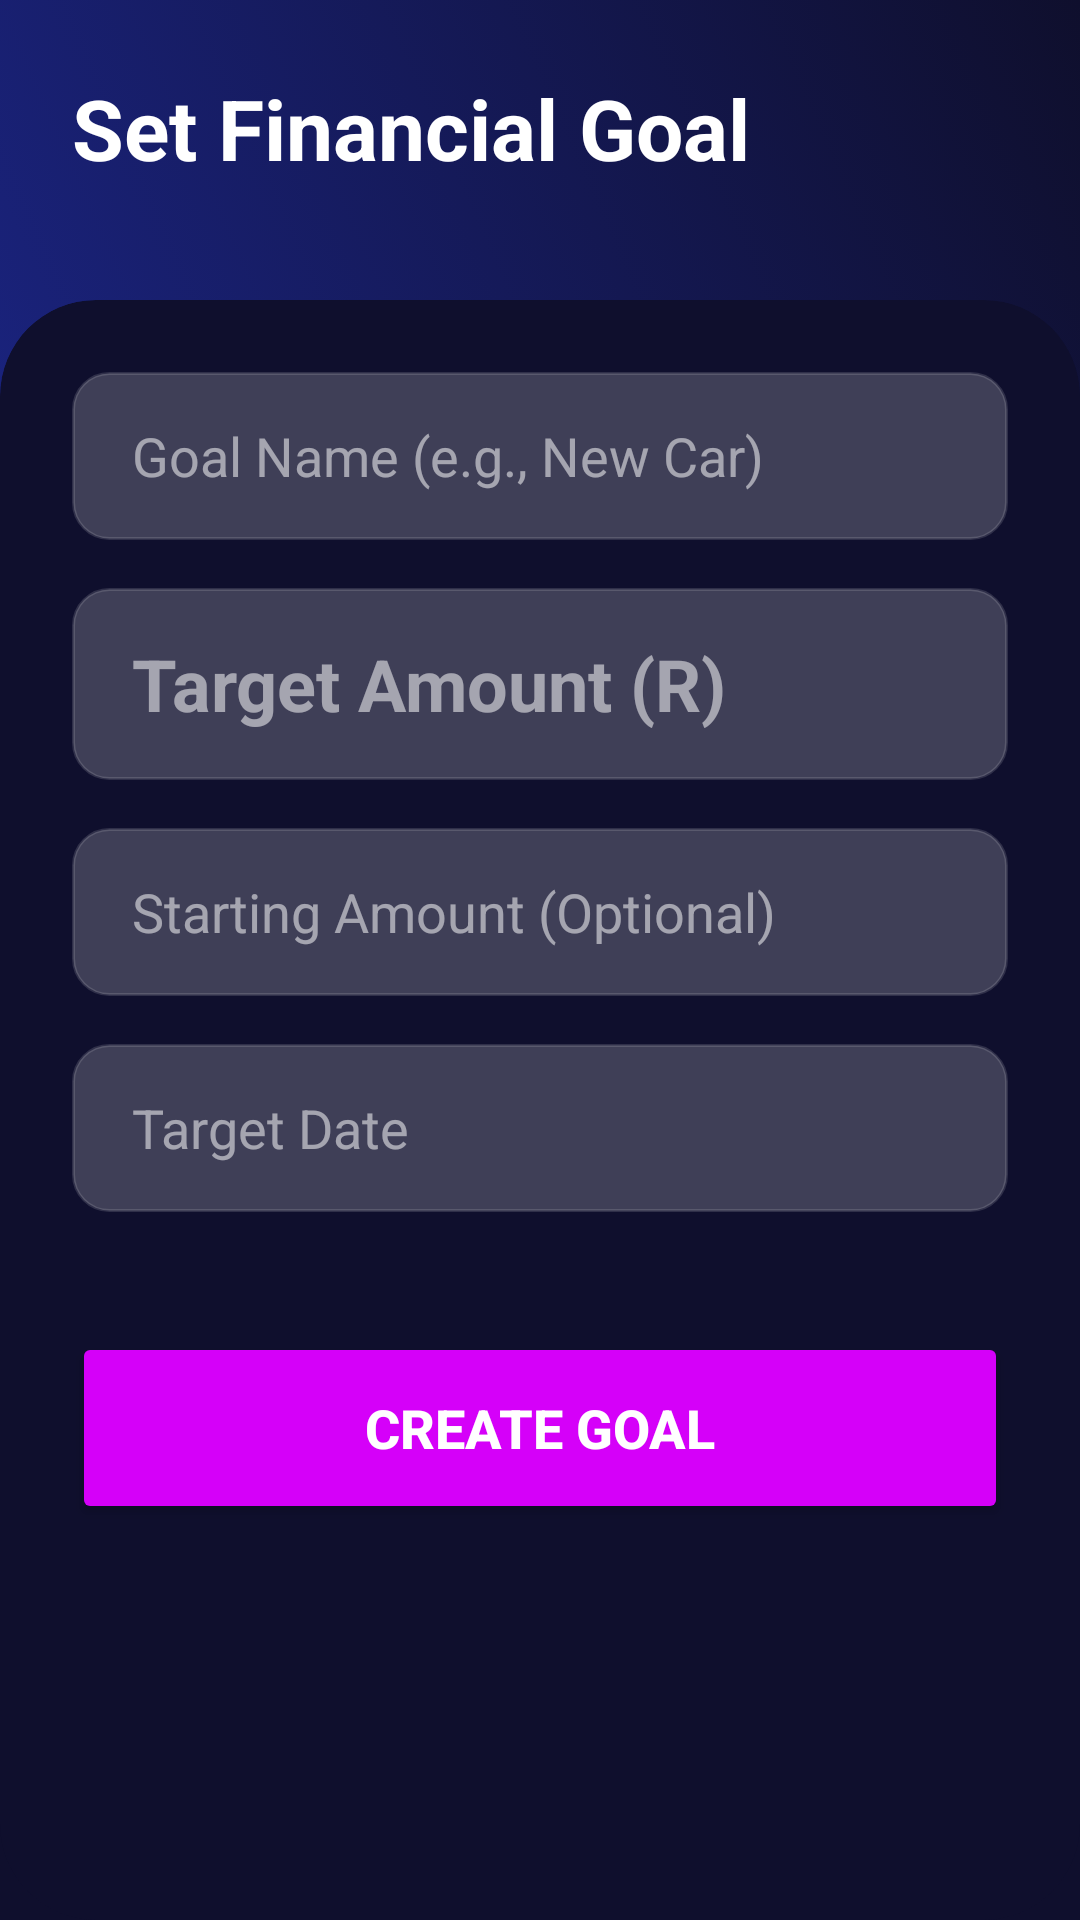

Produce the Android XML layout that renders to this screen, including the resource entries it uses.
<!-- AndroidManifest.xml: application theme Theme.Budget_App -->
<!-- res/layout/activity_creategoal.xml -->
<?xml version="1.0" encoding="utf-8"?>
<androidx.constraintlayout.widget.ConstraintLayout xmlns:android="http://schemas.android.com/apk/res/android"
    xmlns:app="http://schemas.android.com/apk/res-auto"
    xmlns:tools="http://schemas.android.com/tools"
    android:layout_width="match_parent"
    android:layout_height="match_parent"
    android:background="@color/dark_bg"
    tools:context=".activity_creategoal">

    <View
        android:layout_width="match_parent"
        android:layout_height="160dp"
        android:background="@drawable/animated_gradient_bg"
        app:layout_constraintTop_toTopOf="parent" />

    <TextView
        android:id="@+id/tvTitle"
        android:layout_width="wrap_content"
        android:layout_height="wrap_content"
        android:layout_margin="24dp"
        android:text="Set Financial Goal"
        android:textColor="@color/white"
        android:textSize="28sp"
        android:textStyle="bold"
        app:layout_constraintStart_toStartOf="parent"
        app:layout_constraintTop_toTopOf="parent" />

    <androidx.cardview.widget.CardView
        android:layout_width="match_parent"
        android:layout_height="0dp"
        android:layout_marginTop="100dp"
        app:cardBackgroundColor="@color/dark_bg"
        app:cardCornerRadius="32dp"
        app:cardElevation="0dp"
        app:layout_constraintBottom_toBottomOf="parent"
        app:layout_constraintTop_toTopOf="parent">

        <ScrollView
            android:layout_width="match_parent"
            android:layout_height="match_parent"
            android:padding="24dp">

            <LinearLayout
                android:layout_width="match_parent"
                android:layout_height="wrap_content"
                android:orientation="vertical">

                <com.google.android.material.textfield.TextInputEditText
                    android:id="@+id/etGoalName"
                    android:layout_width="match_parent"
                    android:layout_height="56dp"
                    android:background="@drawable/glass_edittext_bg"
                    android:hint="Goal Name (e.g., New Car)"
                    android:paddingHorizontal="20dp"
                    android:textColor="@color/white"
                    android:textColorHint="#88FFFFFF" />

                <com.google.android.material.textfield.TextInputEditText
                    android:id="@+id/etTargetAmount"
                    android:layout_width="match_parent"
                    android:layout_height="64dp"
                    android:layout_marginTop="16dp"
                    android:background="@drawable/glass_edittext_bg"
                    android:hint="Target Amount (R)"
                    android:inputType="numberDecimal"
                    android:paddingHorizontal="20dp"
                    android:textColor="@color/white"
                    android:textColorHint="#88FFFFFF"
                    android:textSize="24sp"
                    android:textStyle="bold" />

                <com.google.android.material.textfield.TextInputEditText
                    android:id="@+id/etCurrentAmount"
                    android:layout_width="match_parent"
                    android:layout_height="56dp"
                    android:layout_marginTop="16dp"
                    android:background="@drawable/glass_edittext_bg"
                    android:hint="Starting Amount (Optional)"
                    android:inputType="numberDecimal"
                    android:paddingHorizontal="20dp"
                    android:textColor="@color/white"
                    android:textColorHint="#88FFFFFF" />

                <com.google.android.material.textfield.TextInputEditText
                    android:id="@+id/etTargetDate"
                    android:layout_width="match_parent"
                    android:layout_height="56dp"
                    android:layout_marginTop="16dp"
                    android:background="@drawable/glass_edittext_bg"
                    android:hint="Target Date"
                    android:focusable="false"
                    android:paddingHorizontal="20dp"
                    android:textColor="@color/white"
                    android:textColorHint="#88FFFFFF" />

                <Button
                    android:id="@+id/btnSaveGoal"
                    android:layout_width="match_parent"
                    android:layout_height="64dp"
                    android:layout_marginTop="40dp"
                    android:backgroundTint="@color/neon_purple"
                    android:text="Create Goal"
                    android:textColor="@color/white"
                    android:textSize="18sp"
                    android:textStyle="bold"
                    app:cornerRadius="20dp" />

            </LinearLayout>
        </ScrollView>
    </androidx.cardview.widget.CardView>

</androidx.constraintlayout.widget.ConstraintLayout>
<!-- resources referenced by this layout -->
<resources>
  <color name="dark_bg">#0F0F2D</color>
  <color name="neon_purple">#D500F9</color>
  <color name="white">#FFFFFFFF</color>
  <!-- drawable animated_gradient_bg (drawable) -->
  <?xml version="1.0" encoding="utf-8"?>
  <animation-list xmlns:android="http://schemas.android.com/apk/res/android">
      <item android:duration="4000">
          <shape>
              <gradient
                  android:angle="45"
                  android:endColor="#0F0F2D"
                  android:startColor="#1A237E" />
          </shape>
      </item>
      <item android:duration="4000">
          <shape>
              <gradient
                  android:angle="45"
                  android:endColor="#1A237E"
                  android:startColor="#4A148C" />
          </shape>
      </item>
      <item android:duration="4000">
          <shape>
              <gradient
                  android:angle="45"
                  android:endColor="#4A148C"
                  android:startColor="#0F0F2D" />
          </shape>
      </item>
  </animation-list>
  <!-- drawable glass_edittext_bg (drawable) -->
  <?xml version="1.0" encoding="utf-8"?>
  <shape xmlns:android="http://schemas.android.com/apk/res/android">
      <solid android:color="@color/glass_white" />
      <corners android:radius="12dp" />
      <stroke android:width="1dp" android:color="#22FFFFFF" />
  </shape>
  <style name="Theme.Budget_App" parent="Base.Theme.Budget_App" />
  <color name="glass_white">#33FFFFFF</color>
  <style name="Base.Theme.Budget_App" parent="Theme.Material3.DayNight.NoActionBar">
          
          
      </style>
</resources>
